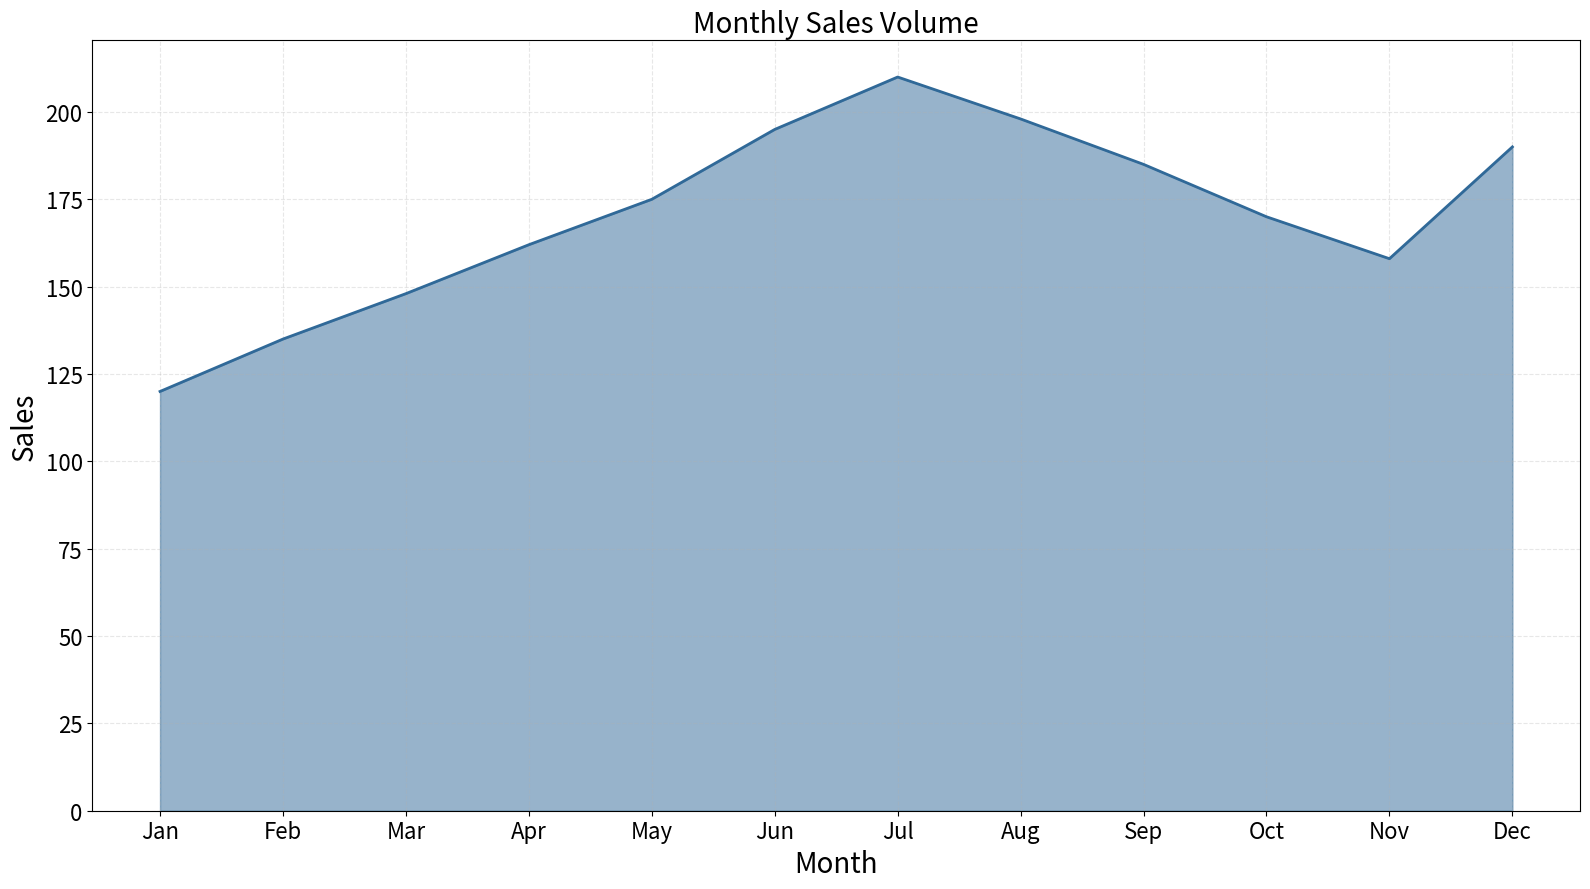

Python code for this plot:
"""
area-basic: Basic Area Chart
Library: matplotlib
"""

import matplotlib.pyplot as plt
import pandas as pd


# Data - Monthly sales from spec
data = pd.DataFrame(
    {
        "month": ["Jan", "Feb", "Mar", "Apr", "May", "Jun", "Jul", "Aug", "Sep", "Oct", "Nov", "Dec"],
        "sales": [120, 135, 148, 162, 175, 195, 210, 198, 185, 170, 158, 190],
    }
)

# Create plot
fig, ax = plt.subplots(figsize=(16, 9))

# Plot area chart - use numeric x-axis for proper fill_between
x = range(len(data))
ax.fill_between(x, data["sales"], alpha=0.5, color="#306998")
ax.plot(x, data["sales"], color="#306998", linewidth=2)

# Set x-tick labels to month names
ax.set_xticks(x)
ax.set_xticklabels(data["month"])

# Labels and styling
ax.set_xlabel("Month", fontsize=20)
ax.set_ylabel("Sales", fontsize=20)
ax.set_title("Monthly Sales Volume", fontsize=20)
ax.tick_params(axis="both", labelsize=16)
ax.grid(True, alpha=0.3, linestyle="--")

# Set y-axis to start from 0 for proper area representation
ax.set_ylim(bottom=0)

plt.tight_layout()
plt.savefig("plot.png", dpi=300, bbox_inches="tight")
